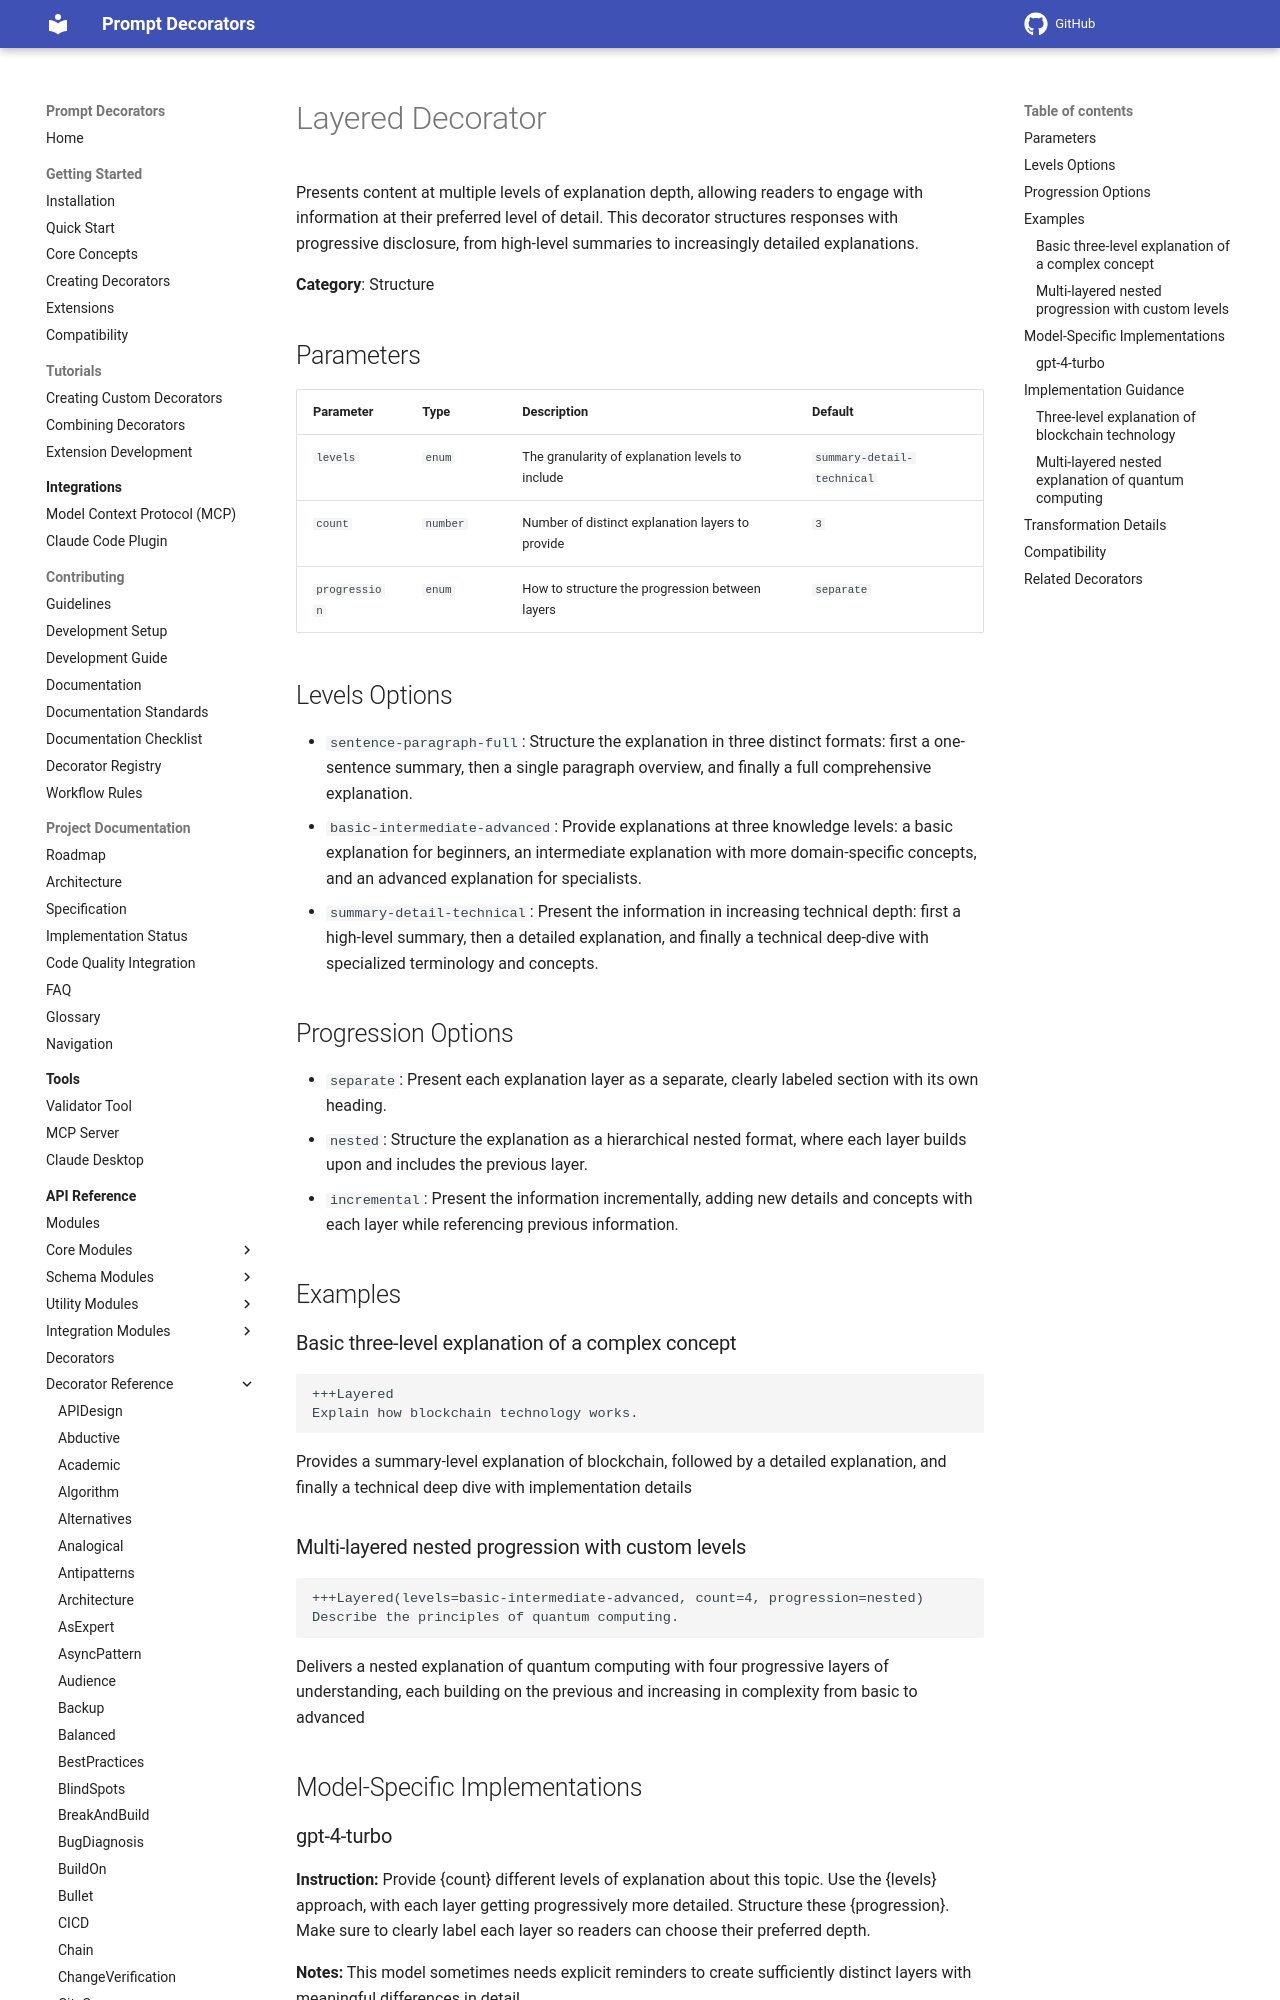

repository: synaptiai/prompt-decorators · page: api/decorators/Layered/index.html · generator: mkdocs

# Layered Decorator

Presents content at multiple levels of explanation depth, allowing readers to engage with information at their preferred level of detail. This decorator structures responses with progressive disclosure, from high-level summaries to increasingly detailed explanations.

**Category**: Structure

## Parameters

| Parameter | Type | Description | Default |
|-----------|------|-------------|--------|
| `levels` | `enum` | The granularity of explanation levels to include | `summary-detail-technical` |
| `count` | `number` | Number of distinct explanation layers to provide | `3` |
| `progression` | `enum` | How to structure the progression between layers | `separate` |

## Levels Options

- `sentence-paragraph-full`: Structure the explanation in three distinct formats: first a one-sentence summary, then a single paragraph overview, and finally a full comprehensive explanation.
- `basic-intermediate-advanced`: Provide explanations at three knowledge levels: a basic explanation for beginners, an intermediate explanation with more domain-specific concepts, and an advanced explanation for specialists.
- `summary-detail-technical`: Present the information in increasing technical depth: first a high-level summary, then a detailed explanation, and finally a technical deep-dive with specialized terminology and concepts.

## Progression Options

- `separate`: Present each explanation layer as a separate, clearly labeled section with its own heading.
- `nested`: Structure the explanation as a hierarchical nested format, where each layer builds upon and includes the previous layer.
- `incremental`: Present the information incrementally, adding new details and concepts with each layer while referencing previous information.

## Examples

### Basic three-level explanation of a complex concept

```
+++Layered
Explain how blockchain technology works.
```

Provides a summary-level explanation of blockchain, followed by a detailed explanation, and finally a technical deep dive with implementation details
